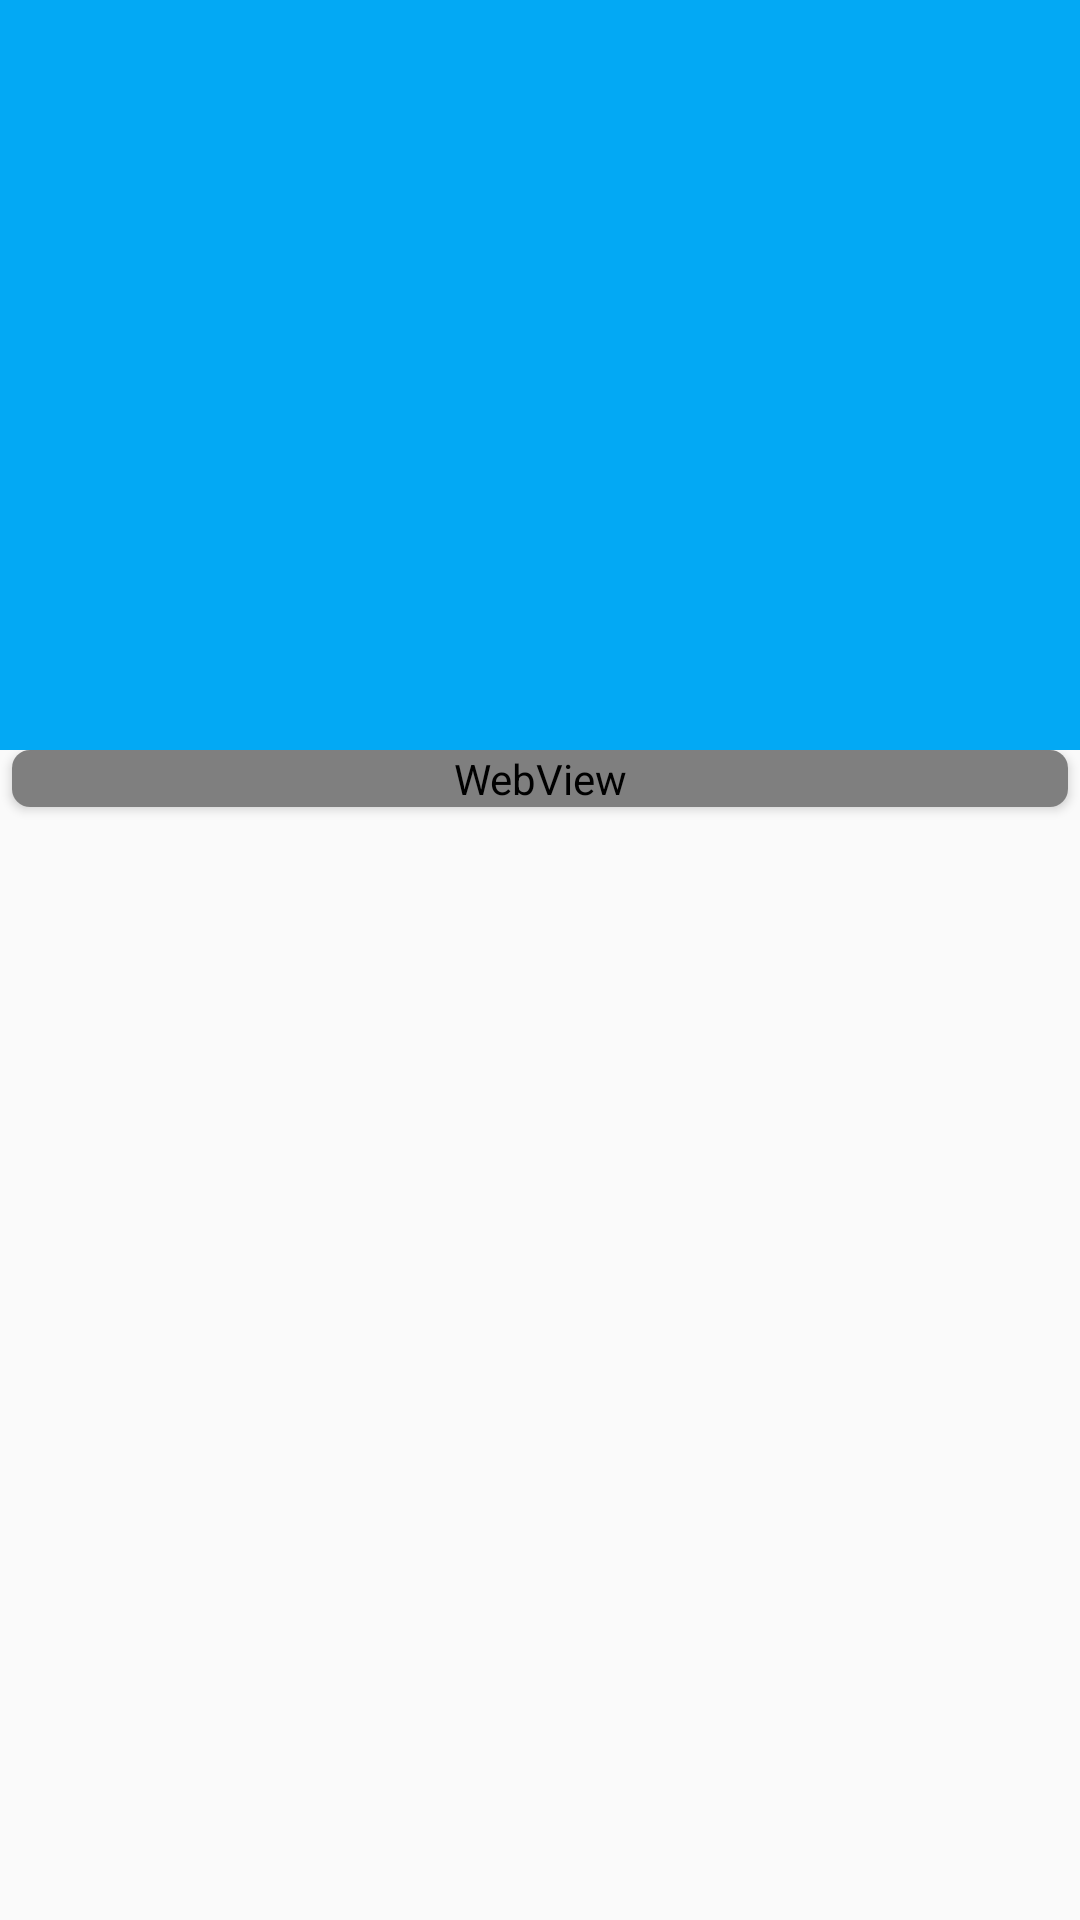

Reconstruct the res/layout file that produces this screen, plus the resources it refers to.
<!-- AndroidManifest.xml: activity theme News -->
<!-- res/layout/activity_news.xml -->
<?xml version="1.0" encoding="utf-8"?>
<androidx.coordinatorlayout.widget.CoordinatorLayout
    xmlns:android="http://schemas.android.com/apk/res/android"
    xmlns:app="http://schemas.android.com/apk/res-auto"
    xmlns:tools="http://schemas.android.com/tools"
    android:layout_width="match_parent"
    android:layout_height="match_parent"
    android:fitsSystemWindows="true">

    <com.google.android.material.appbar.AppBarLayout
        android:id="@+id/appBar"
        android:layout_width="match_parent"
        android:layout_height="250dp"
        android:fitsSystemWindows="true">

        <com.google.android.material.appbar.CollapsingToolbarLayout
            android:id="@+id/collapsingToolbar"
            android:layout_width="match_parent"
            android:layout_height="match_parent"
            android:theme="@style/ThemeOverlay.AppCompat.Dark.ActionBar"
            android:fitsSystemWindows="true"
            app:contentScrim="?attr/colorPrimary"
            app:layout_scrollFlags="scroll|exitUntilCollapsed">

            <ImageView
                android:id="@+id/fruitImageView"
                android:layout_width="match_parent"
                android:layout_height="match_parent"
                android:scaleType="centerCrop"
                android:fitsSystemWindows="true"
                app:layout_collapseMode="parallax" />

            <androidx.appcompat.widget.Toolbar
                android:id="@+id/toolbar"
                android:layout_width="match_parent"
                android:layout_height="?attr/actionBarSize"
                app:layout_collapseMode="pin" />

        </com.google.android.material.appbar.CollapsingToolbarLayout>

    </com.google.android.material.appbar.AppBarLayout>
    <androidx.core.widget.NestedScrollView
        android:layout_width="match_parent"
        android:layout_height="match_parent"
        app:layout_behavior="@string/appbar_scrolling_view_behavior">
        <androidx.cardview.widget.CardView
            android:layout_width="match_parent"
            android:layout_height="match_parent"
            app:cardCornerRadius="6dp"
            android:layout_marginLeft="4dp"
            android:layout_marginRight="4dp"
            tools:ignore="WebViewLayout">
            <WebView
                android:id="@+id/wv_news_web_view"
                android:layout_width="match_parent"
                android:layout_height="match_parent" />
        </androidx.cardview.widget.CardView>
    </androidx.core.widget.NestedScrollView>

</androidx.coordinatorlayout.widget.CoordinatorLayout>
<!-- resources referenced by this layout -->
<resources>
  <style name="News" parent="AppTheme">
          <item name="android:statusBarColor">@android:color/transparent</item>
      </style>
  <style name="AppTheme" parent="Theme.AppCompat.Light.NoActionBar">
          
          <item name="colorPrimary">#03A9F4</item>
          <item name="colorPrimaryDark">#03A9F4</item>
          <item name="colorAccent">#03A9F4</item>
      </style>
</resources>
